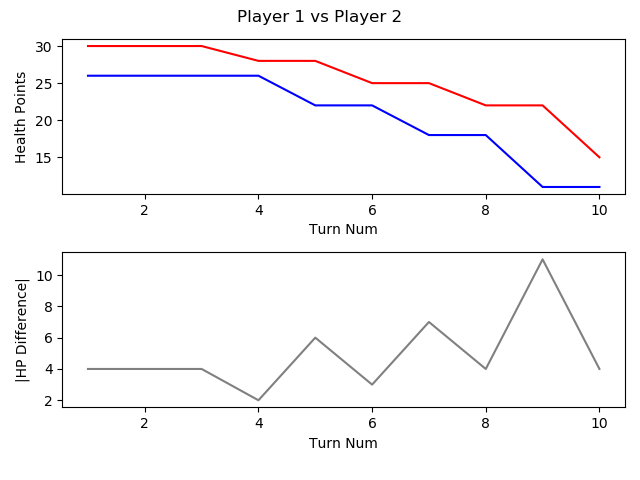

Data behind this chart, as committed beside it:
, TURN_NO, P1_HEALTH, P2_HEALTH, CURRENT_PLAYER, AMOUNTHEALEDTHISTURN, NUMATTACKSTHISTURN, NUMCARDSDRAWNTHISTURN, NUMCARDSPLAYEDTHISTURN, NUMCARDSTODRAW, NUMELEMENTALSPLAYEDLASTTURN, NUMELEMENTALSPLAYEDTHISTURN, NUMFRIENDLYMINIONSTHATATTACKEDTHISTURN, NUMFRIENDLYMINIONSTHATDIEDTHISTURN, NUMMINIONSPLAYEDTHISTURN, NUMMINIONSPLAYERKILLEDTHISTURN, NUMOPTIONSPLAYEDTHISTURN, NUMSECRETSPLAYEDTHISGAME, NUMSPELLSPLAYEDTHISGAME, NUMTIMESHEROPOWERUSEDTHISGAME, REMAININGMANA, TOTALMANASPENTTHISGAME, USEDMANATHISTURN
1, 1, 30, 26, P1 Roffle, 0, 0, 1, 1, 0, 0, 0, 0, 0, 0, 0, 1, 0, 1, 0, 0, 1, 1
2, 2, 30, 26, P2 Viper, 0, 0, 1, 1, 0, 0, 0, 0, 0, 1, 0, 1, 0, 0, 0, 0, 1, 1
3, 3, 30, 26, P1 Roffle, 0, 0, 1, 2, 0, 0, 0, 0, 0, 2, 0, 2, 0, 1, 0, 0, 3, 2
4, 4, 28, 26, P2 Viper, 0, 0, 1, 2, 0, 0, 0, 1, 1, 1, 1, 3, 0, 1, 0, 0, 3, 2
5, 5, 28, 22, P1 Roffle, 0, 0, 1, 1, 0, 0, 0, 2, 0, 1, 0, 3, 0, 1, 0, 0, 6, 3
6, 6, 25, 22, P2 Viper, 0, 0, 1, 2, 0, 0, 0, 1, 0, 1, 0, 3, 0, 2, 0, 0, 7, 3
7, 7, 25, 18, P1 Roffle, 0, 0, 1, 1, 0, 0, 0, 4, 1, 1, 2, 5, 0, 1, 0, 3, 7, 1
8, 8, 22, 18, P2 Viper, 0, 0, 1, 1, 0, 0, 0, 1, 0, 1, 0, 2, 0, 2, 0, 2, 9, 2
9, 9, 22, 11, P1 Roffle, 0, 0, 1, 1, 0, 0, 0, 4, 0, 1, 0, 5, 0, 1, 0, 4, 8, 1
10, 10, 15, 11, P2 Viper, 0, 0, 1, 3, 0, 0, 0, 2, 1, 1, 1, 5, 0, 4, 0, 0, 14, 5
